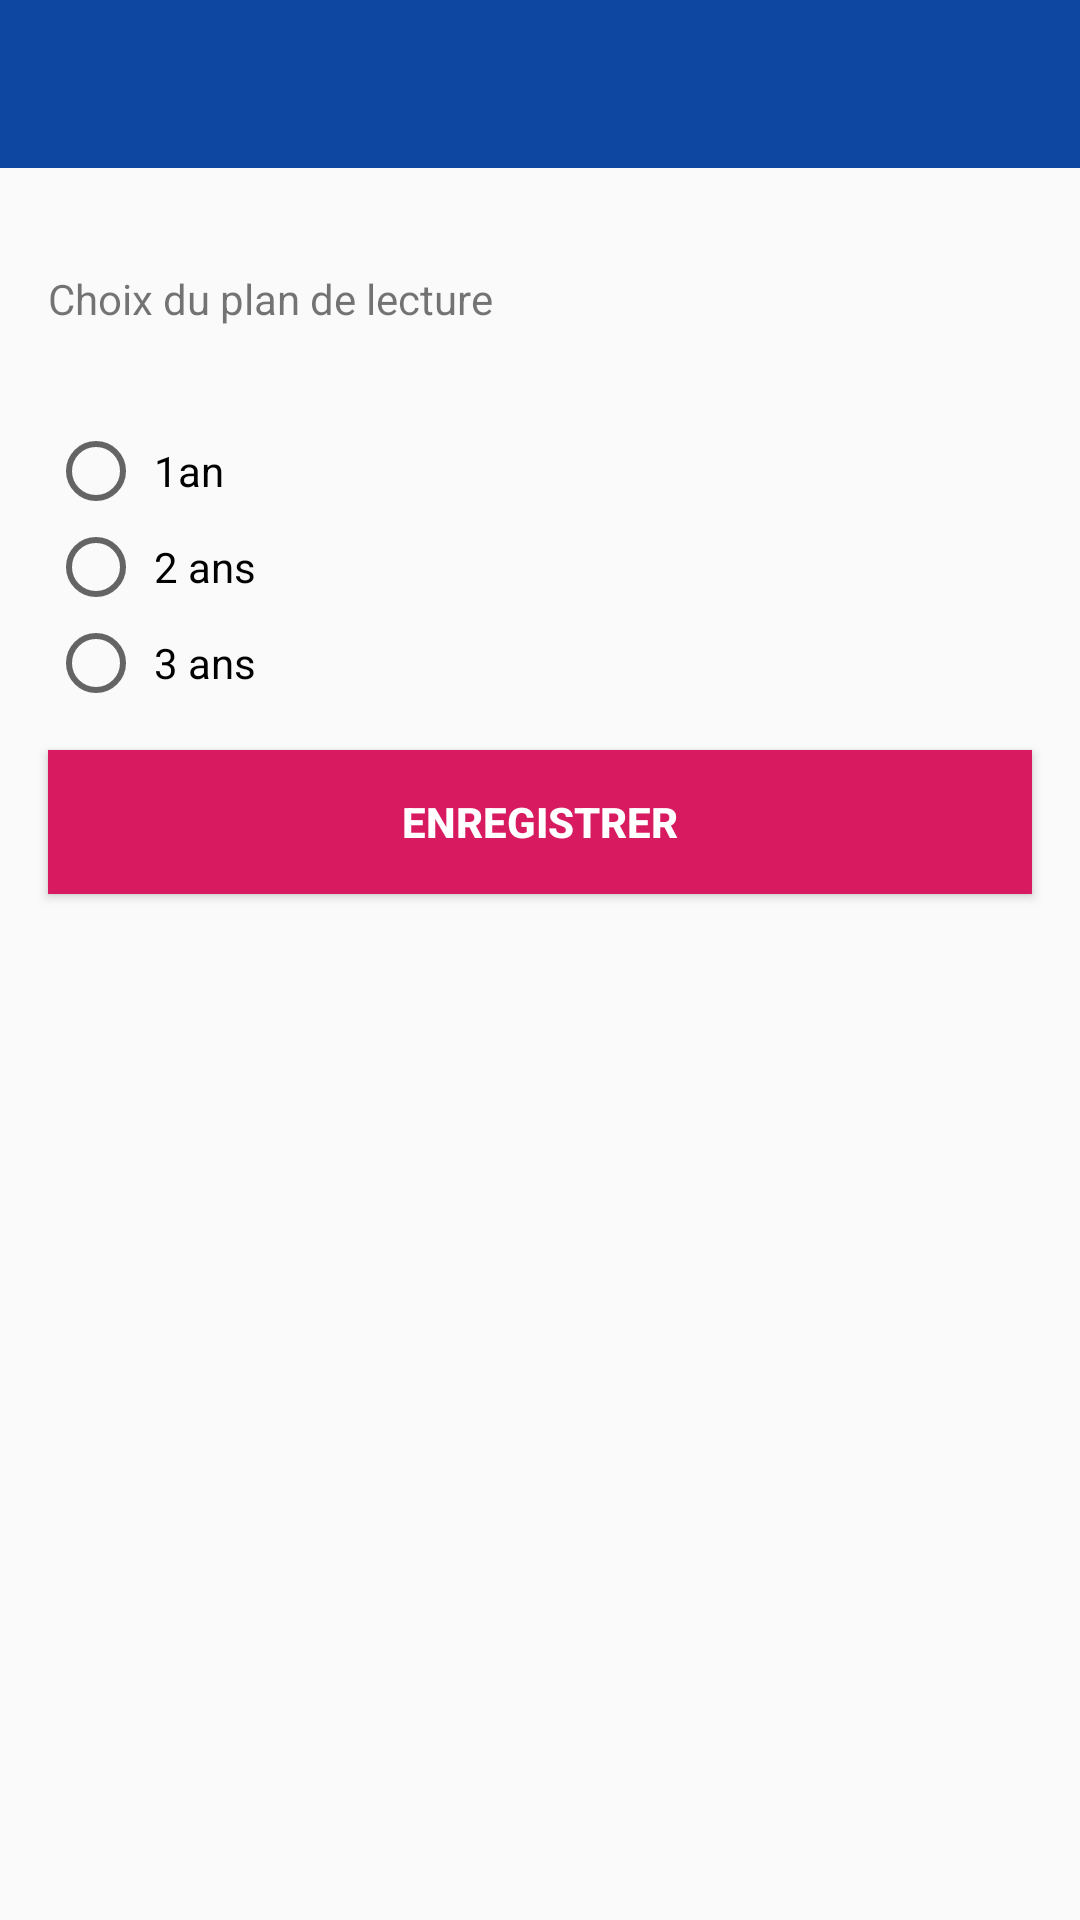

The Android layout XML behind this screen, and the referenced resources:
<!-- AndroidManifest.xml: application theme AppTheme -->
<!-- res/layout/activity_choose_plan.xml -->
<?xml version="1.0" encoding="utf-8"?>
<androidx.constraintlayout.widget.ConstraintLayout xmlns:android="http://schemas.android.com/apk/res/android"
    xmlns:app="http://schemas.android.com/apk/res-auto"
    xmlns:tools="http://schemas.android.com/tools"
    android:layout_width="match_parent"
    android:layout_height="match_parent"
    tools:context=".ChoosePlanActivity">

    <include
        android:id="@+id/choose_plan_appbar"
        layout="@layout/app_bar" />

    <TextView
        android:id="@+id/textView3"
        android:layout_width="wrap_content"
        android:layout_height="wrap_content"
        android:layout_marginStart="16dp"
        android:layout_marginLeft="16dp"
        android:layout_marginTop="34dp"
        android:text="Choix du plan de lecture"
        app:layout_constraintStart_toStartOf="parent"
        app:layout_constraintTop_toBottomOf="@+id/choose_plan_appbar" />

    <RadioGroup
        android:id="@+id/radioGroup_choose_plan"
        android:layout_width="0dp"
        android:layout_height="101dp"
        android:layout_marginStart="16dp"
        android:layout_marginLeft="16dp"
        android:layout_marginTop="32dp"
        android:layout_marginEnd="16dp"
        android:layout_marginRight="16dp"
        app:layout_constraintEnd_toEndOf="parent"
        app:layout_constraintStart_toStartOf="parent"
        app:layout_constraintTop_toBottomOf="@+id/textView3">

        <RadioButton
            android:id="@+id/rb_1an"
            android:layout_width="wrap_content"
            android:layout_height="wrap_content"
            android:text=" 1an " />

        <RadioButton
            android:id="@+id/rb_2ans"
            android:layout_width="wrap_content"
            android:layout_height="wrap_content"
            android:text=" 2 ans " />

        <RadioButton
            android:id="@+id/rb_3ans"
            android:layout_width="wrap_content"
            android:layout_height="wrap_content"
            android:text=" 3 ans " />
    </RadioGroup>

    <Button
        android:id="@+id/btn_save_choose_plan"
        android:layout_width="0dp"
        android:layout_height="wrap_content"
        android:layout_marginStart="16dp"
        android:layout_marginLeft="16dp"
        android:layout_marginTop="8dp"
        android:layout_marginEnd="16dp"
        android:layout_marginRight="16dp"
        android:background="@color/colorAccent"
        android:text="Enregistrer"
        android:textColor="#FFF"
        android:textStyle="bold"
        app:layout_constraintEnd_toEndOf="parent"
        app:layout_constraintStart_toStartOf="parent"
        app:layout_constraintTop_toBottomOf="@+id/radioGroup_choose_plan" />
</androidx.constraintlayout.widget.ConstraintLayout>
<!-- res/layout/app_bar.xml (included above) -->
<?xml version="1.0" encoding="utf-8"?>
<androidx.appcompat.widget.Toolbar xmlns:android="http://schemas.android.com/apk/res/android"
    android:layout_width="match_parent" android:layout_height="wrap_content"
    android:theme="@style/ToolbarTheme">

</androidx.appcompat.widget.Toolbar>
<!-- resources referenced by this layout -->
<resources>
  <color name="colorAccent">#D81B60</color>
  <style name="ToolbarTheme" parent="ThemeOverlay.AppCompat.Dark.ActionBar">
          <item name="android:background">@color/colorPrimary</item>
          <item name="colorAccent">@color/toolbarAccent</item>
      </style>
  <style name="AppTheme" parent="Theme.AppCompat.DayNight.NoActionBar">
          
          <item name="colorPrimary">@color/colorPrimary</item>
          <item name="colorPrimaryDark">@color/colorPrimaryDark</item>
          <item name="colorAccent">@color/colorAccent</item>
      </style>
  <color name="colorPrimary">#0d47a1</color>
  <color name="toolbarAccent">#FFF</color>
  <color name="colorPrimaryDark">#002171</color>
</resources>
